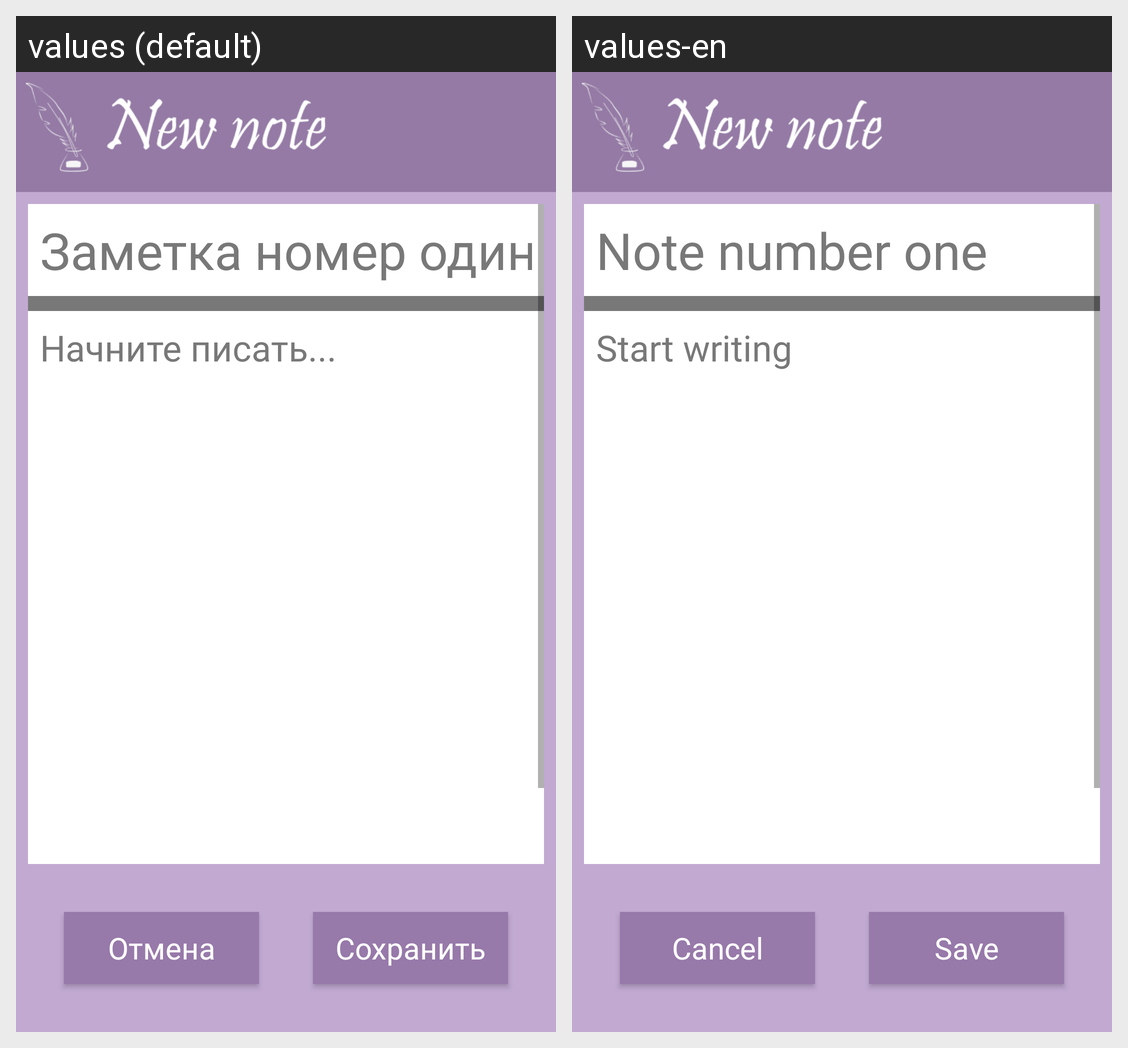

Strings drawn on this Android screen and how each of the app's shown locales translates them:
Android screen res/layout/note_activity.xml rendered under 2 locales, left to right: values (default), values-en. Device: Nexus 5 (rendered at 1080×1920; each locale shown at half size, 540×960, under a caption strip naming it); theme AppTheme.
Strings drawn on this screen, with the default value and each locale's value (text and hints the layout hard-codes, and strings that could not be matched under every locale, appear in the picture but are not listed):

cancel
  values: Отмена
  values-en: Cancel

save
  values: Сохранить
  values-en: Save

note_number_one
  values: Заметка номер один...
  values-en: Note number one

start_writing
  values: Начните писать...
  values-en: Start writing
